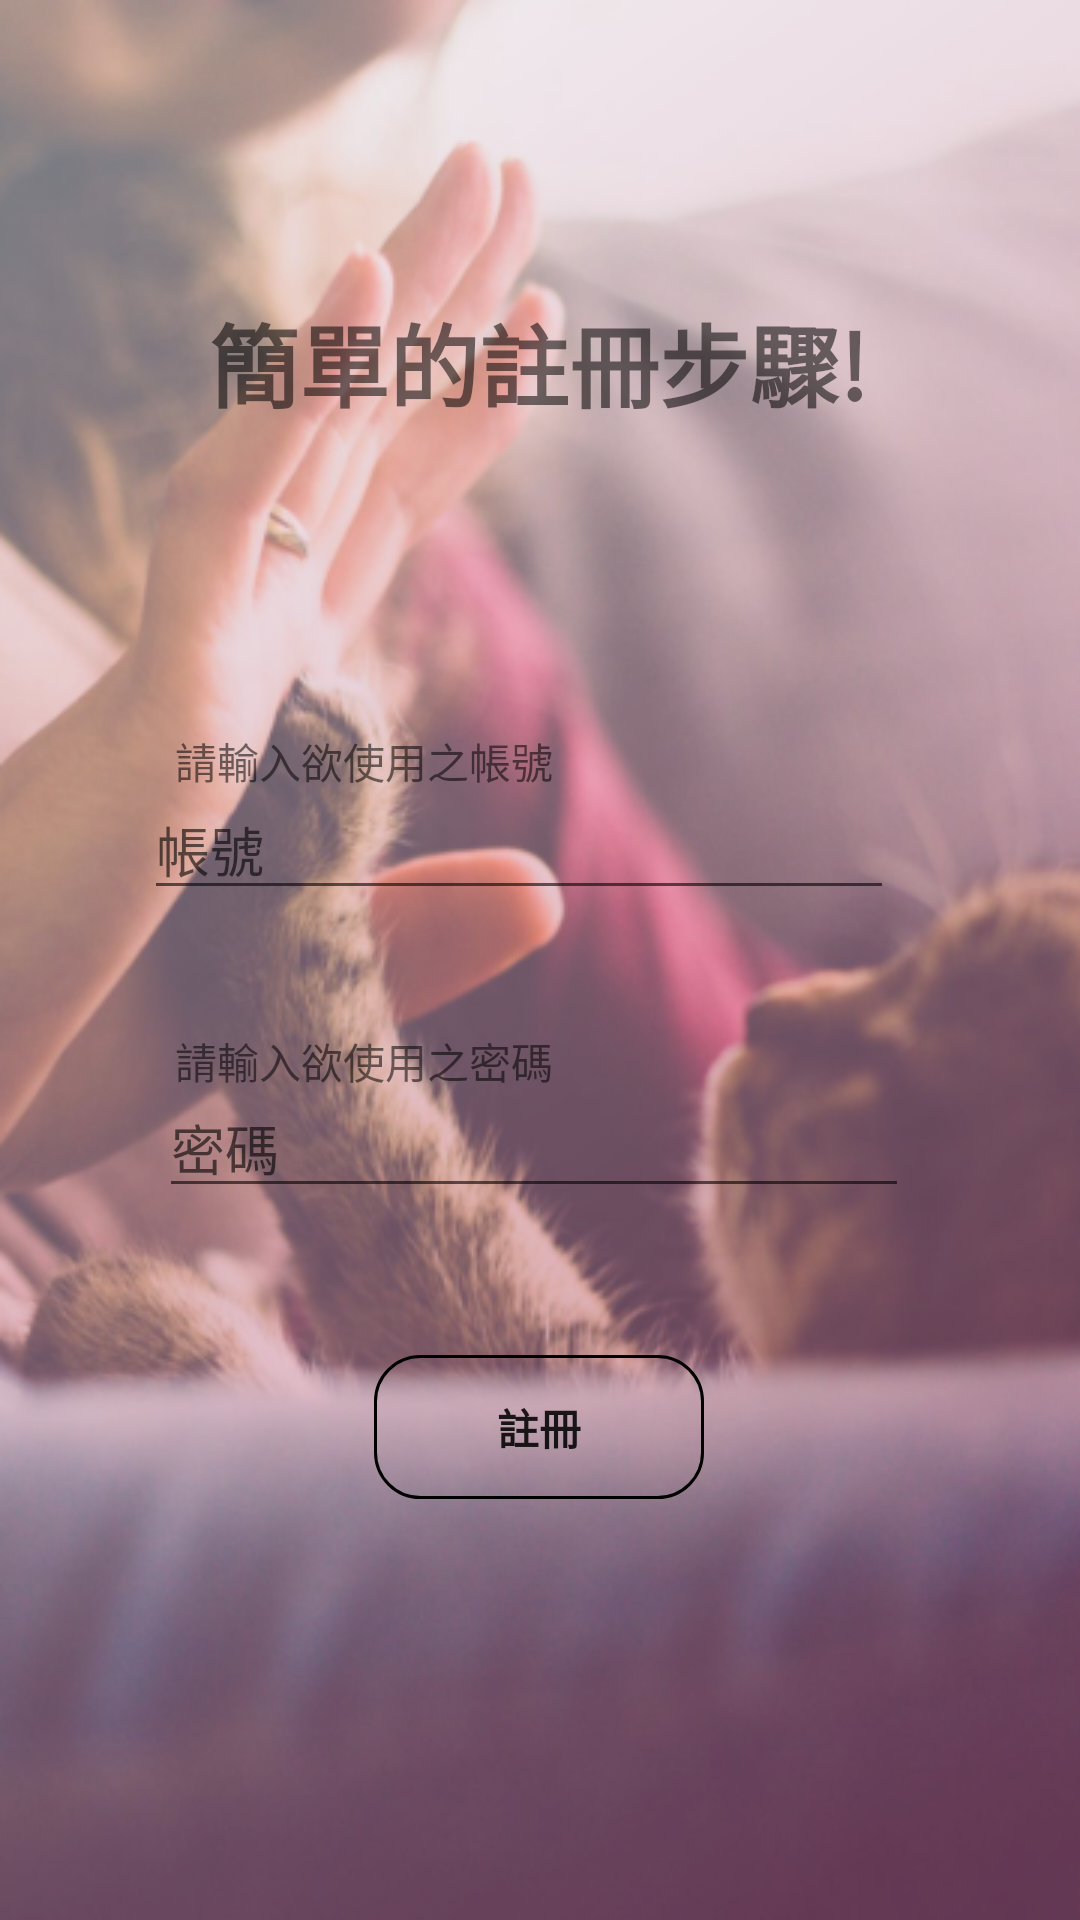

Android layout source for this screen:
<!-- AndroidManifest.xml: application theme AppTheme -->
<!-- res/layout/activity_register.xml -->
<?xml version="1.0" encoding="utf-8"?>
<android.support.constraint.ConstraintLayout xmlns:android="http://schemas.android.com/apk/res/android"
    xmlns:app="http://schemas.android.com/apk/res-auto"
    xmlns:tools="http://schemas.android.com/tools"
    android:layout_width="match_parent"
    android:layout_height="match_parent"
    android:background="@drawable/bkg_login"
    tools:context=".register">

    <EditText
        android:id="@+id/account"
        android:layout_width="250dp"
        android:layout_height="wrap_content"
        android:layout_marginStart="8dp"
        android:layout_marginTop="8dp"
        android:layout_marginEnd="8dp"
        android:layout_marginBottom="8dp"
        android:ems="10"
        android:hint="帳號"
        android:inputType="textEmailAddress"
        app:layout_constraintBottom_toBottomOf="parent"
        app:layout_constraintEnd_toEndOf="parent"
        app:layout_constraintHorizontal_bias="0.427"
        app:layout_constraintStart_toStartOf="parent"
        app:layout_constraintTop_toTopOf="parent"
        app:layout_constraintVertical_bias="0.434" />

    <EditText
        android:id="@+id/password"
        android:layout_width="250dp"
        android:layout_height="wrap_content"
        android:layout_marginStart="28dp"
        android:layout_marginTop="8dp"
        android:layout_marginEnd="8dp"
        android:layout_marginBottom="8dp"
        android:ems="10"
        android:hint="密碼"
        android:inputType="textPassword"
        app:layout_constraintBottom_toBottomOf="parent"
        app:layout_constraintEnd_toEndOf="parent"
        app:layout_constraintHorizontal_bias="0.336"
        app:layout_constraintStart_toStartOf="parent"
        app:layout_constraintTop_toTopOf="parent"
        app:layout_constraintVertical_bias="0.605" />

    <Button
        android:id="@+id/register"
        android:layout_width="110dp"
        android:layout_height="wrap_content"
        android:layout_marginStart="8dp"
        android:layout_marginTop="8dp"
        android:layout_marginEnd="8dp"
        android:layout_marginBottom="8dp"
        android:background="@drawable/border_line_while"
        android:text="註冊"
        android:textSize="14dp"
        android:textStyle="bold"
        app:layout_constraintBottom_toBottomOf="parent"
        app:layout_constraintEnd_toEndOf="parent"
        app:layout_constraintHorizontal_bias="0.498"
        app:layout_constraintStart_toStartOf="parent"
        app:layout_constraintTop_toTopOf="parent"
        app:layout_constraintVertical_bias="0.77" />

    <ProgressBar
        android:id="@+id/progress"
        style="?android:attr/progressBarStyleHorizontal"
        android:layout_width="411dp"
        android:layout_height="wrap_content"
        android:layout_marginTop="8dp"
        android:layout_marginEnd="8dp"
        android:layout_marginBottom="8dp"
        android:indeterminate="true"
        android:visibility="invisible"
        app:layout_constraintBottom_toBottomOf="parent"
        app:layout_constraintEnd_toEndOf="parent"
        app:layout_constraintHorizontal_bias="0.0"
        app:layout_constraintStart_toStartOf="parent"
        app:layout_constraintTop_toTopOf="parent"
        app:layout_constraintVertical_bias="0.011" />

    <TextView
        android:id="@+id/textView19"
        android:layout_width="wrap_content"
        android:layout_height="wrap_content"
        android:layout_marginStart="8dp"
        android:layout_marginTop="8dp"
        android:layout_marginEnd="8dp"
        android:layout_marginBottom="8dp"
        android:text="請輸入欲使用之帳號"
        app:layout_constraintBottom_toBottomOf="parent"
        app:layout_constraintEnd_toEndOf="parent"
        app:layout_constraintHorizontal_bias="0.231"
        app:layout_constraintStart_toStartOf="parent"
        app:layout_constraintTop_toTopOf="parent"
        app:layout_constraintVertical_bias="0.39" />

    <TextView
        android:id="@+id/textView26"
        android:layout_width="wrap_content"
        android:layout_height="wrap_content"
        android:layout_marginStart="8dp"
        android:layout_marginTop="8dp"
        android:layout_marginEnd="8dp"
        android:layout_marginBottom="8dp"
        android:text="請輸入欲使用之密碼"
        app:layout_constraintBottom_toBottomOf="parent"
        app:layout_constraintEnd_toEndOf="parent"
        app:layout_constraintHorizontal_bias="0.231"
        app:layout_constraintStart_toStartOf="parent"
        app:layout_constraintTop_toTopOf="parent"
        app:layout_constraintVertical_bias="0.556" />

    <TextView
        android:id="@+id/textView29"
        android:layout_width="wrap_content"
        android:layout_height="wrap_content"
        android:layout_marginTop="8dp"
        android:layout_marginBottom="8dp"
        android:text="簡單的註冊步驟!"
        android:textSize="30dp"
        android:textStyle="bold"
        app:layout_constraintBottom_toBottomOf="parent"
        app:layout_constraintEnd_toEndOf="parent"
        app:layout_constraintHorizontal_bias="0.497"
        app:layout_constraintStart_toStartOf="parent"
        app:layout_constraintTop_toTopOf="parent"
        app:layout_constraintVertical_bias="0.156" />

</android.support.constraint.ConstraintLayout>
<!-- resources referenced by this layout -->
<resources>
  <!-- drawable bkg_login: png bitmap (drawable-v24, 326444 bytes) -->
  <!-- drawable border_line_while (drawable) -->
  <?xml version="1.0" encoding="utf-8"?>
  <selector xmlns:android="http://schemas.android.com/apk/res/android">
  
      
      <item android:state_pressed="true">
          
          <shape android:shape="rectangle">
              
              <corners android:radius="15dip" />
              
              <stroke android:width="1dip" android:color="#538394" />
              
              <gradient android:angle="-90" android:startColor="#0099CC" android:endColor="#017DAB"  />
          </shape>
      </item>
  
      
      <item android:color="@android:color/black">
          <shape android:shape="rectangle"  >
              <corners android:radius="15dip" />
              <stroke android:width="1dip" android:color="#000000" />
              <gradient android:angle="-90" android:startColor="#00000000" android:endColor="#00000000"  />
          </shape>
      </item>
  
  </selector>
  <style name="AppTheme" parent="Theme.AppCompat.Light.NoActionBar">
          
          <item name="colorPrimary">@color/colorPrimary</item>
          <item name="colorPrimaryDark">@color/colorPrimaryDark</item>
          <item name="colorAccent">@color/colorAccent</item>
      </style>
  <color name="colorPrimary">#ffc107</color>
  <color name="colorPrimaryDark">#ffa000</color>
  <color name="colorAccent">#009588</color>
</resources>
